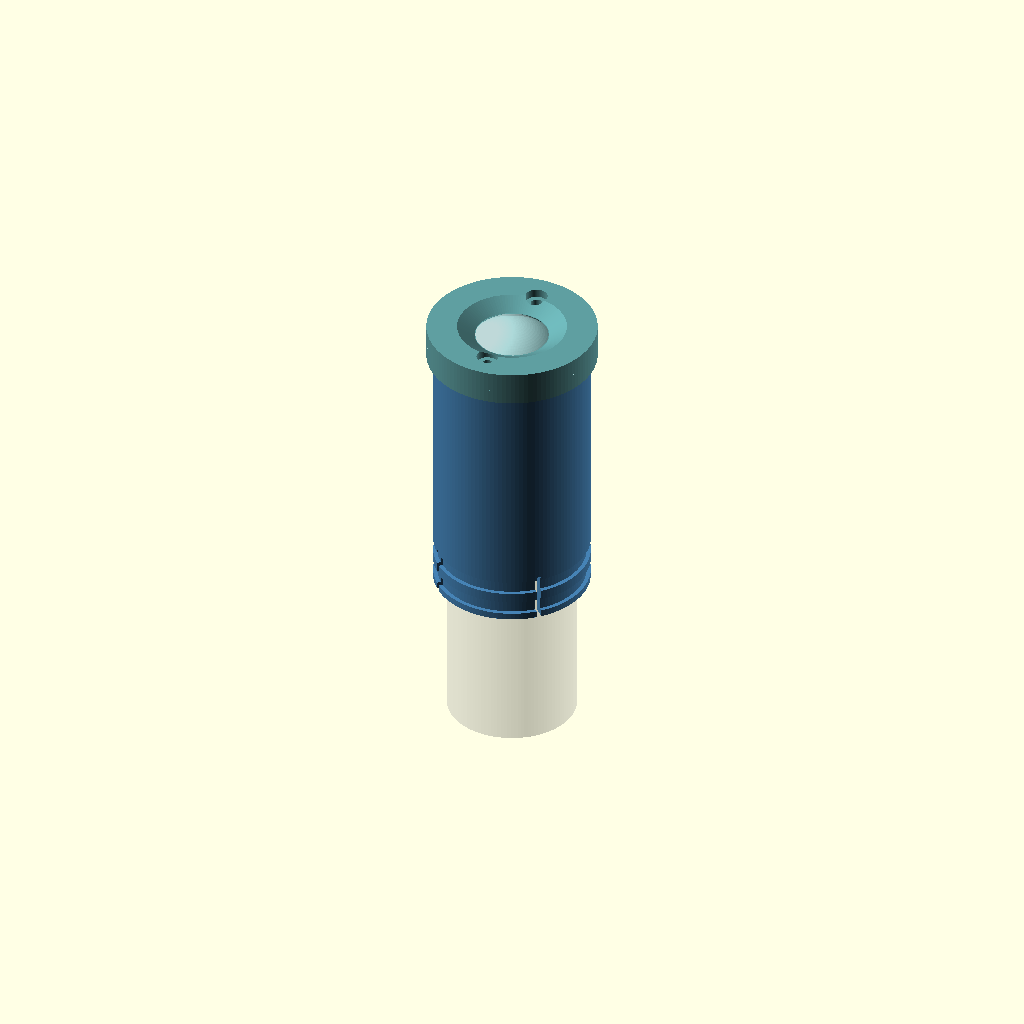
Cell 1 — every parameter at its default value.
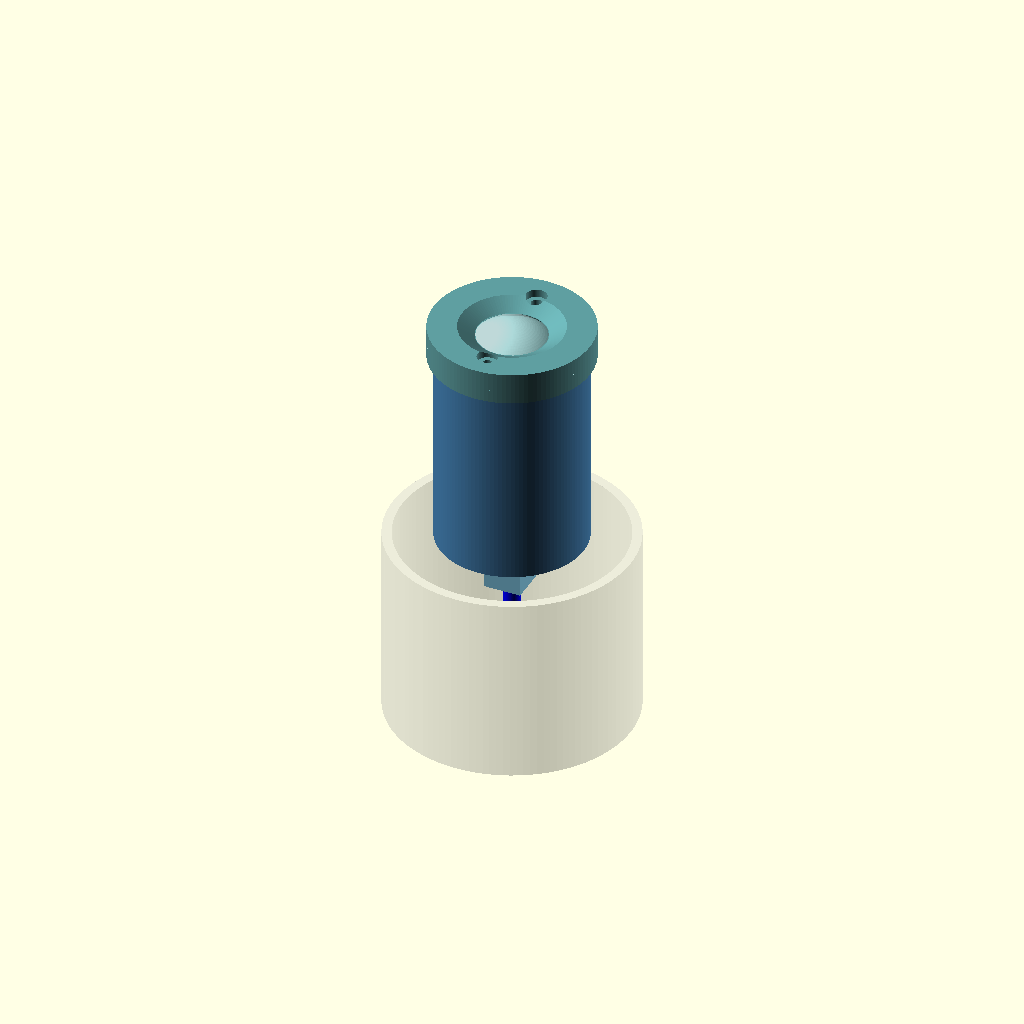
Cell 2: tube_od = 76.2 (everything else at default).
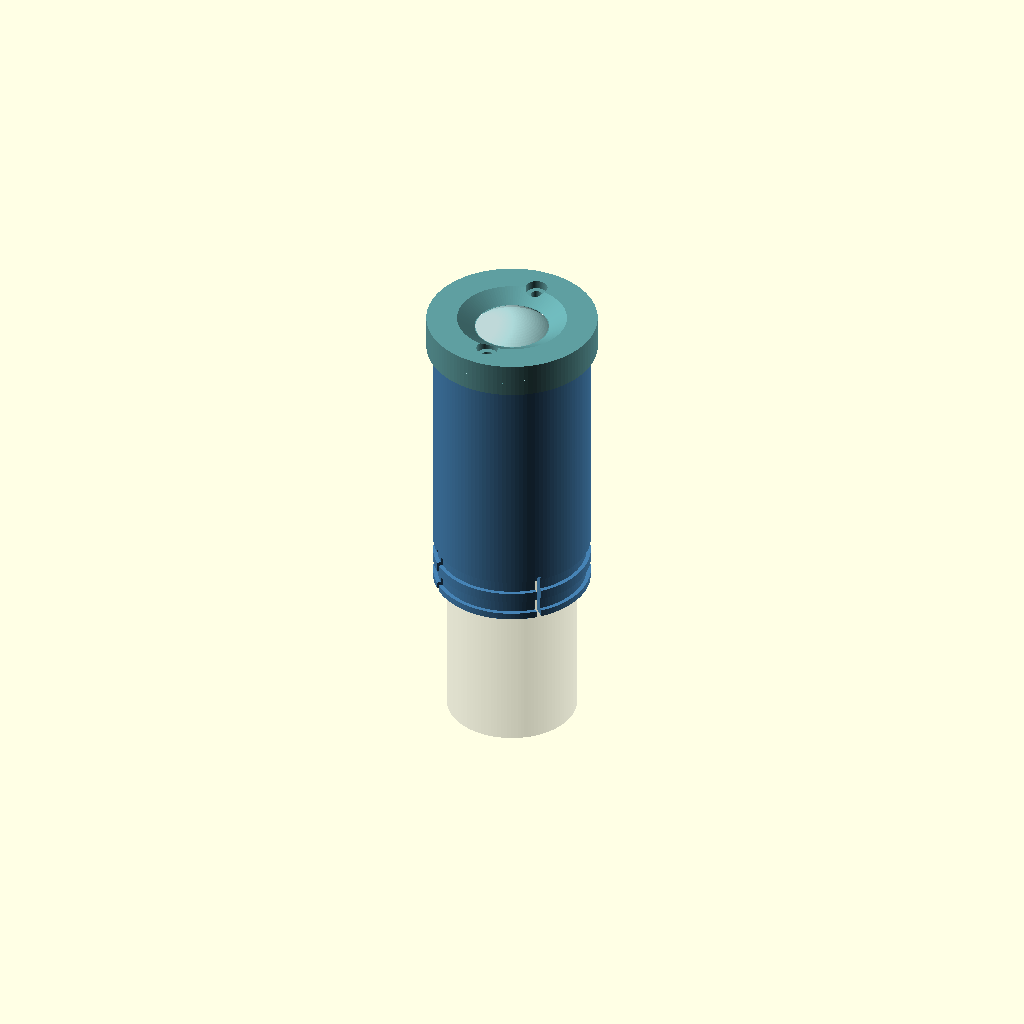
Cell 3: floor_t = 6 (everything else at default).
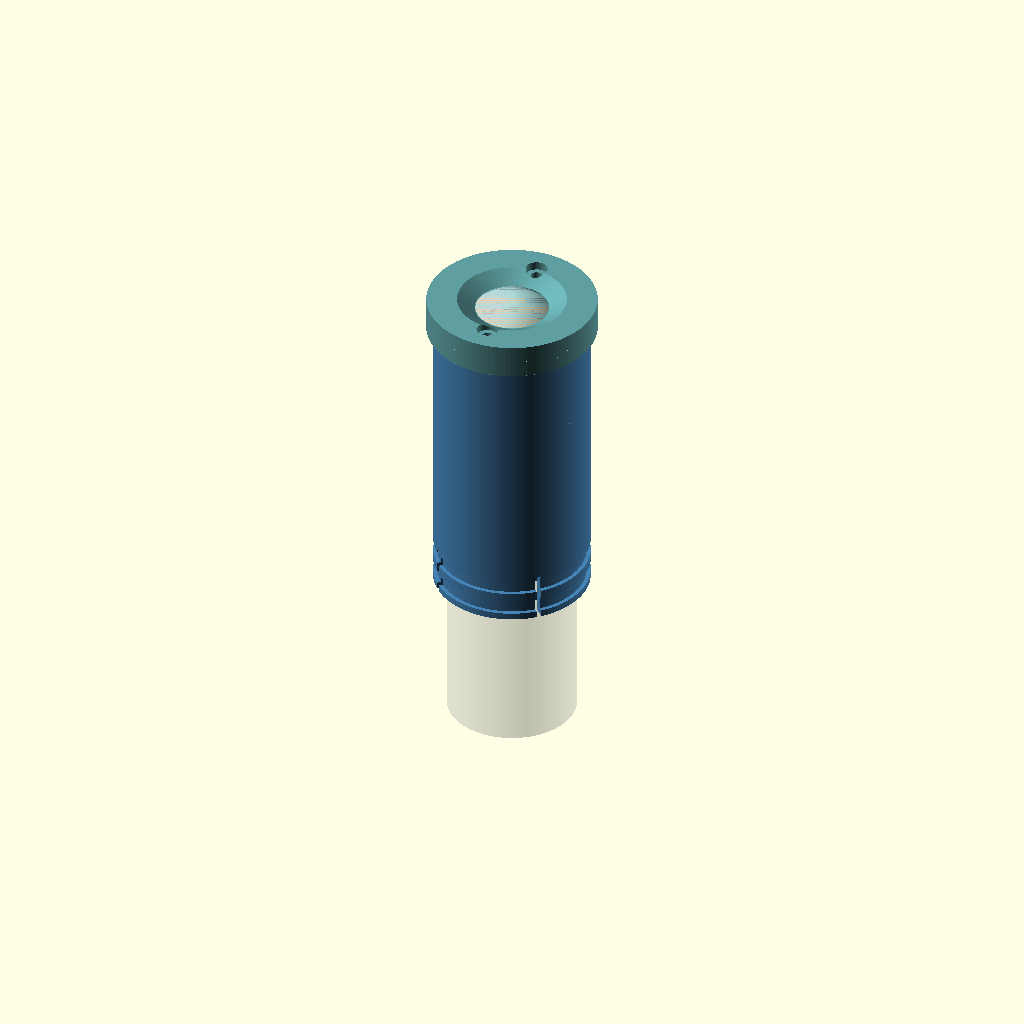
Cell 4: jack_over = 19.4 (everything else at default).
One fixed orthographic camera (rotation 55°, 0°, 25°; colour scheme Cornfield) for every cell.
OpenSCAD source file projects/lux-tube-cap/model.scad:
// Lux sensor head that caps a 38.1 mm (1.5") tube, zip-tied on. Axis = tube axis, z up, z = 0 is the tube's top face.
// The QwiicBus EndPoint stands on edge, RJ45 jack down, so the cat5 plug rises straight into it: from inside the tube (exit = "center")
// or from a bay in the head with the cable leaving through the wall (exit = "side"). The VEML7700 lies on a deck above it under the window.
view = "closed";    // closed | exploded | section | body_print | lid_print | ring_print | deck_print
exit = "center";    // center | side
tube_od = 38.1;
skirt_id = tube_od + 0.4; skirt_od = 46; skirt_h = 15;
head_od = 46; wall = 3; Ri = head_od/2 - wall;
floor_t = 3;
// Window, same stack as lux-sensor-mount: cabochon loaded from below, dome through a lip, 1 mm PTFE square behind it, ring screwed up into the lid.
cab_d = 24.8; cab_h = 6;     // owner's cabochon, measured
ptfe_s = 25; ptfe_t = 1;
capture = 1.5; seat_gap = 0.15; bevel = 30;
lid_t = 6; lid_od = 50; drip_h = 4;
ring_t = 2; ring_d = 26; ring_ap = 18; ring_ear = 16.5;
m3_insert = [4.0, 4];  cb = [6.4, 2.5];
// Boards
ep = [25.4, 44.45, 1.6];     // SparkFun QwiicBus EndPoint 16988, Eagle .brd: width, length, thickness
jack = [16.5, 23.2, 13.5];   // RJ45 jack: width, length, height above board (height a guess)
jack_over = 9.7;             // jack overhangs the board's end (photo)
plug = [11.7, 21, 14];       // bootless RJ45 plug: width, length, height with latch
plug_z = 6.5;                // plug axis above the board's top face (guess)
lux = [16.51, 16.51, 1.6];   // Adafruit VEML7700 4162
board_gap = 1.5; deck_t = 3;
y0 = -plug_z - ep[2];        // EndPoint's back face; plug axis on the head axis
// Heights
z_mouth = exit == "center" ? floor_t + 1.5 : floor_t + plug[1] + 1;   // jack mouth: plug length of bay below it in the side version
z_b = z_mouth + jack_over;   // EndPoint's lower end
z_top = z_b + ep[1];
z_d = z_top + 0.5;           // top of the posts and the left card guide = underside of the deck
lux_bot = z_d + deck_t;
Z = lux_bot + lux[2] + board_gap + ring_t;   // lid underside
post_y = 17;
hole_d = 20;                 // floor hole for the plug (center version); the plug's diagonal is 18.3
exit_z = floor_t + 4.5;      // side version: cable hole centre, a little above the plug's rear face
echo(z_mouth = z_mouth, z_top = z_top, Z = Z, overall = Z + lid_t, skirt = skirt_h);
$fn = 120;
cab_R = (pow(cab_d/2, 2) + cab_h*cab_h)/(2*cab_h);
glass_z = Z + ptfe_t; lip_r = cab_d/2 - capture;
lip_h = sqrt(cab_R*cab_R - lip_r*lip_r) - (cab_R - cab_h);
module glass(o = 0) translate([0, 0, glass_z - (cab_R - cab_h)]) intersection() { sphere(r = cab_R + o); translate([-50, -50, cab_R - cab_h]) cube(100); }

xe = ep[0]/2;
module card_block(sx, top) mirror([sx > 0 ? 0 : 1, 0, 0]) difference() {   // rib from the wall to the board's edge; a slot holds 1.5 mm of the edge
  translate([xe - 1.5, y0 - 1.5, 0]) cube([Ri + 3 - xe + 1.5, ep[2] + 3, top]);
  translate([xe - 1.6, y0 - 0.15, z_b - 0.2]) cube([1.8, ep[2] + 0.3, 200]);
}
port_z = z_top - 12.7;       // EndPoint's Qwiic ports, one on each long edge; the right one stays clear
module inside() translate([0, 0, floor_t]) cylinder(r = Ri, h = Z);
module body() difference() {
  union() {
    translate([0, 0, -skirt_h]) cylinder(d = skirt_od, h = skirt_h + Z);
  }
  translate([0, 0, -skirt_h - 1]) cylinder(d = skirt_id, h = skirt_h + 1);          // sleeve over the tube
  inside();
  for (z = [-4, -11]) translate([0, 0, z - 2]) difference() { cylinder(d = skirt_od + 1, h = 4); cylinder(d = skirt_od - 2.4, h = 4); }   // zip-tie grooves, 1.2 deep
  for (a = [0:90:270]) rotate(a + 45) translate([skirt_id/2 - 1, -0.75, -skirt_h - 1]) cube([10, 1.5, skirt_h - 1 + 1]);   // four slits so the ties close the sleeve
  if (exit == "center") translate([0, 0, -1]) cylinder(d = hole_d, h = floor_t + 2);
  else translate([0, 0, exit_z]) rotate([90, 0, 0]) cylinder(d = 8, h = 40);          // cable out of the -y wall
}
module furniture() intersection() {
  cylinder(r = Ri + 1, h = Z);
  union() {
    card_block(-1, z_d); card_block(1, port_z - 6);
    for (s = [-1, 1]) translate([0, s*post_y, 0]) difference() { cylinder(d = 7, h = z_d); translate([0, 0, z_d - m3_insert[1]]) cylinder(d = m3_insert[0], h = m3_insert[1] + 1); }
  }
}
module head() { body(); intersection() { translate([0, 0, floor_t - 0.01]) cylinder(r = Ri + 1, h = Z); furniture(); } }
module corners(x0, y0_, sx, sy, h) for (cx = [0, 1], cy = [0, 1]) {   // L-shaped corner blocks round the VEML
  px = x0 + cx*sx; py = y0_ + cy*sy;
  translate([cx ? px - 6 : px, cy ? py : py - 2, 0]) cube([6, 2, h]);
  translate([cx ? px - 0.01 : px - 1.99, cy ? py - 6 : py - 0.01, 0]) cube([2, 6.01, h]);
}
module deck() difference() {   // prints flat; sits on the posts and the left card guide
  union() { cylinder(d = 2*Ri - 0.4, h = deck_t); translate([0, 0, deck_t - 0.01]) corners(-lux[0]/2 - 0.2, -lux[1]/2 - 0.2, lux[0] + 0.4, lux[1] + 0.4, 2.21); }
  for (s = [-1, 1]) translate([0, s*post_y, -1]) cylinder(d = 3.4, h = deck_t + 2);
  translate([9.5, y0 - 1, -1]) cube([8, 7, deck_t + 2]);          // Qwiic cable up from the EndPoint's right-hand port
}
module lid() difference() {
  union() {
    translate([0, 0, Z]) cylinder(d = lid_od, h = lid_t);
    translate([0, 0, Z - drip_h]) difference() { cylinder(d = lid_od, h = drip_h); translate([0, 0, -1]) cylinder(d = head_od + 0.6, h = drip_h + 2); }   // drip skirt over the head's wall
    for (s = [-1, 1]) translate([0, s*post_y, z_d + deck_t]) cylinder(d = 7, h = Z - z_d - deck_t + 0.01);   // bosses press the deck down
  }
  translate([-(ptfe_s + 0.4)/2, -(ptfe_s + 0.4)/2, Z - 1]) cube([ptfe_s + 0.4, ptfe_s + 0.4, ptfe_t + 1]);   // square PTFE pocket; the glass passes up through it
  glass(seat_gap);
  translate([0, 0, glass_z + lip_h + 0.4]) cylinder(h = 20, r1 = lip_r, r2 = lip_r + 20/tan(bevel));
  for (s = [-1, 1]) translate([s*ring_ear, 0, Z - 1]) cylinder(d = m3_insert[0], h = m3_insert[1] + 1);      // ring inserts
  for (s = [-1, 1]) translate([0, s*post_y, z_d + deck_t - 1]) { cylinder(d = 3.4, h = 50); translate([0, 0, Z + lid_t - cb[1] - (z_d + deck_t - 1)]) cylinder(d = cb[0], h = 10); }   // deck screws from the top
}
module ring() translate([0, 0, Z - ring_t]) difference() {
  union() { cylinder(d = ring_d, h = ring_t); for (s = [-1, 1]) hull() { cylinder(d = 7, h = ring_t); translate([s*ring_ear, 0, 0]) cylinder(d = 7, h = ring_t); } }
  translate([0, 0, -1]) cylinder(d = ring_ap, h = ring_t + 2);
  for (s = [-1, 1]) translate([s*ring_ear, 0, -1]) cylinder(d = 3.4, h = ring_t + 2);
}
module ptfe() color("white") translate([-ptfe_s/2, -ptfe_s/2, Z]) cube([ptfe_s, ptfe_s, ptfe_t]);
module dome() color("LightCyan", 0.6) glass();
module boards() {
  color("red", 0.9) translate([-xe, y0, z_b]) cube([ep[0], ep[2], ep[1]]);
  color("DimGray") translate([-jack[0]/2, y0 + ep[2], z_mouth]) cube([jack[0], jack[2], jack[1]]);
  color("green") translate([-lux[0]/2, -lux[1]/2, lux_bot]) cube(lux);
}
module cable() { color("SkyBlue") translate([-plug[0]/2, -plug[2]/2, z_mouth - plug[1]]) cube([plug[0], plug[2], plug[1]]);
  color("blue") if (exit == "center") translate([0, 0, -60]) cylinder(d = 5, h = 60 + z_mouth - plug[1]);
  else hull() { translate([0, 0, z_mouth - plug[1]]) sphere(d = 5); translate([0, -Ri - 8, exit_z]) sphere(d = 5); } }
module tube() color("silver", 0.3) translate([0, 0, -60]) difference() { cylinder(d = tube_od, h = 60); translate([0, 0, -1]) cylinder(d = tube_od - 6, h = 62); }
lift = view == "exploded" ? 30 : 0;
if (view == "body_print") translate([0, 0, skirt_h]) head();
if (view == "lid_print") translate([0, 0, -Z]) lid();
if (view == "ring_print") translate([0, 0, -(Z - ring_t)]) ring();
if (view == "deck_print") deck();
if (view == "closed" || view == "exploded" || view == "section") {
  if (view == "section") {
    intersection() { union() { color("SteelBlue") head(); color("Peru") translate([0, 0, z_d]) deck(); color("CadetBlue") lid(); dome(); ptfe(); color("orange") ring(); } translate([-200, -200, -100]) cube([400, 200, 400]); }
  } else { color("SteelBlue") head(); color("Peru") translate([0, 0, z_d + lift/2]) deck(); translate([0, 0, lift]) { color("CadetBlue") lid(); dome(); ptfe(); color("orange") translate([0, 0, -lift/3]) ring(); } }
  tube(); boards(); cable();
}
Customizer parameters (derived from the source; name, type, default, range or options):
view: string, default "closed"
exit: string, default "center"
tube_od: number, default 38.1
floor_t: number, default 3
ep: vector, default [25.4, 44.45, 1.6]
jack: vector, default [16.5, 23.2, 13.5]
jack_over: number, default 9.7
plug: vector, default [11.7, 21, 14]
plug_z: number, default 6.5
lux: vector, default [16.51, 16.51, 1.6]
post_y: number, default 17
hole_d: number, default 20
